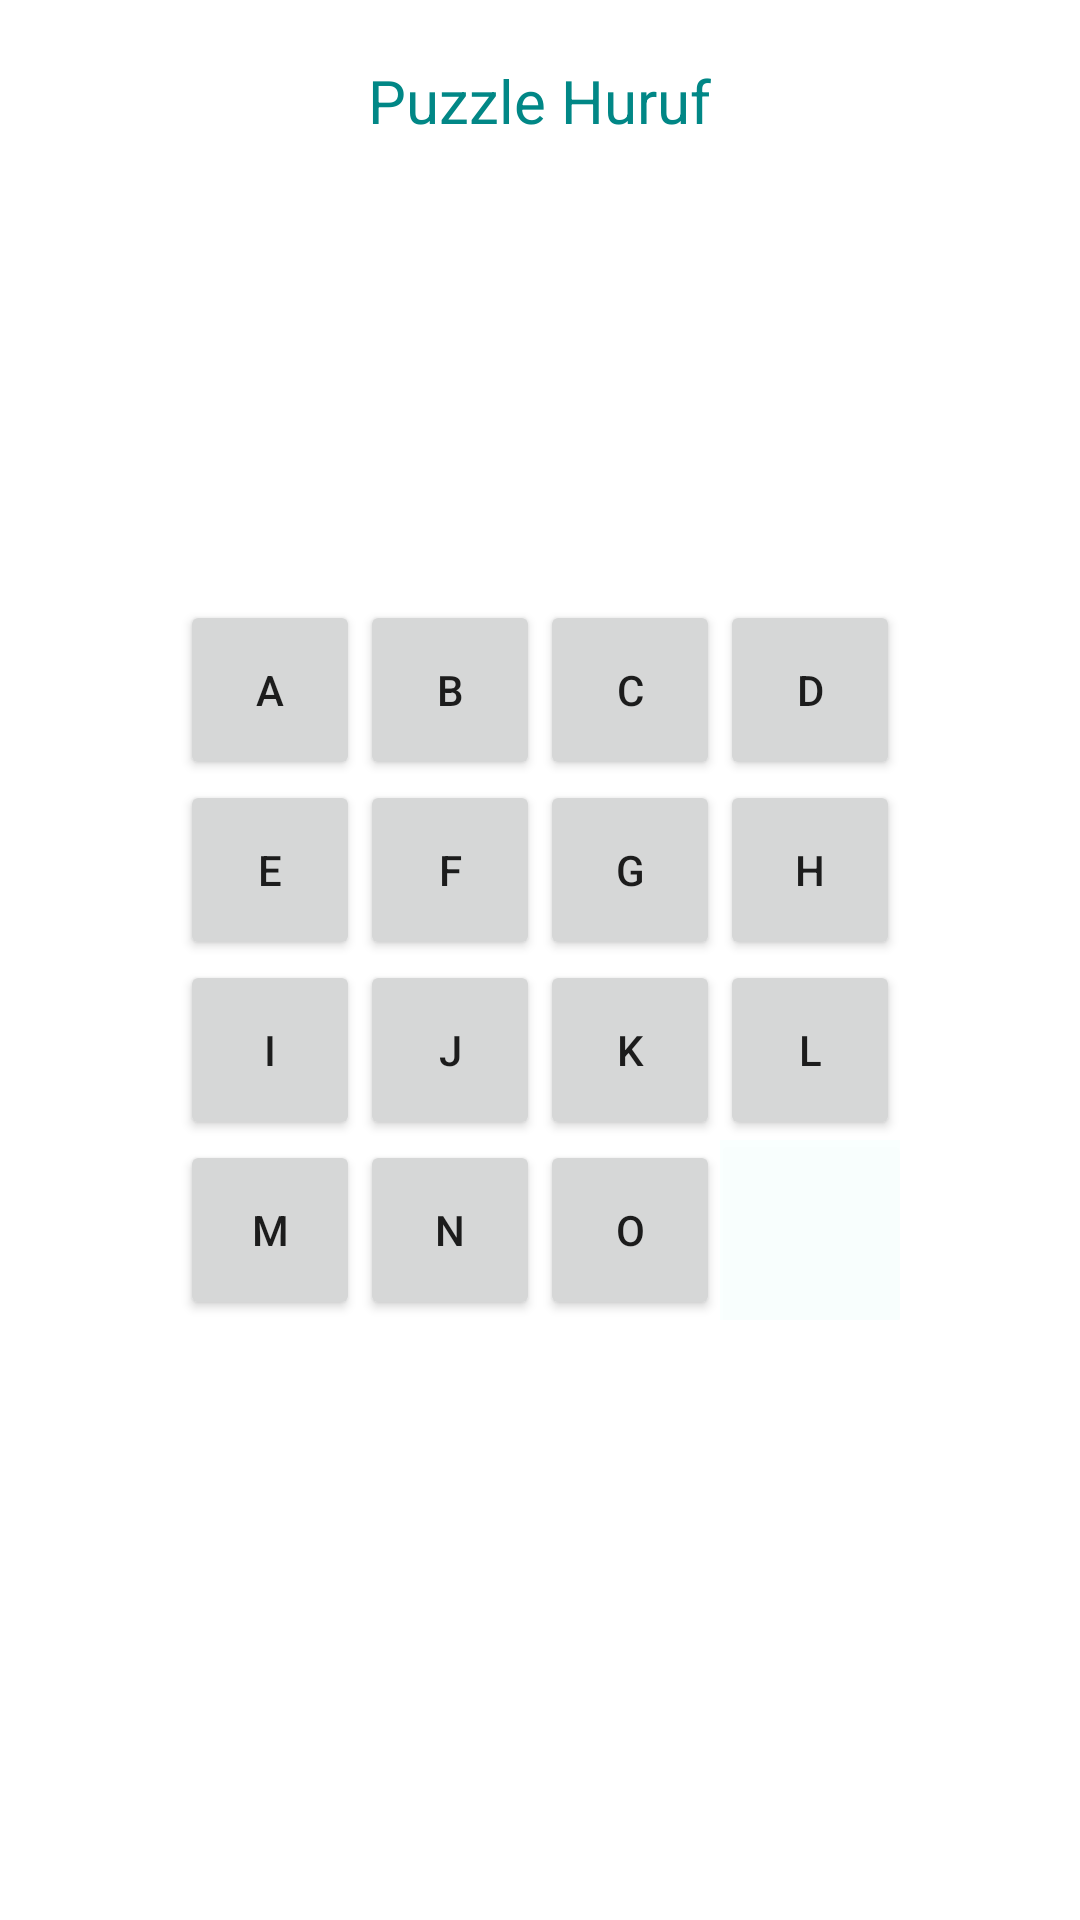

Layout XML and referenced resources for this Android screen:
<!-- AndroidManifest.xml: application theme Theme.Tugas4Mutia -->
<!-- res/layout/activity_game.xml -->
<?xml version="1.0" encoding="utf-8"?>
<FrameLayout xmlns:android="http://schemas.android.com/apk/res/android"
    xmlns:app="http://schemas.android.com/apk/res-auto"
    xmlns:tools="http://schemas.android.com/tools"
    android:layout_width="match_parent"
    android:layout_height="match_parent"
    tools:context=".GameActivity">

    <TextView
        android:layout_width="wrap_content"
        android:layout_height="wrap_content"
        android:text="Puzzle Huruf"
        android:layout_gravity="center_horizontal"
        android:layout_margin="20dp"
        android:textColor="@color/teal_700"
        android:textSize="20sp"/>

    <RelativeLayout
        android:id="@+id/group"
        android:layout_width="wrap_content"
        android:layout_height="wrap_content"
        android:layout_gravity="center">

        <Button
            android:id="@+id/button1"
            style="@style/ButtonStyle"
            android:layout_alignParentLeft="true"
            android:layout_alignParentTop="true"
            android:tag="00"
            android:text="A" />

        <Button
            android:id="@+id/button2"
            style="@style/ButtonStyle"
            android:layout_toRightOf="@id/button1"
            android:layout_alignParentTop="true"
            android:tag="01"
            android:text="B" />

        <Button
            android:id="@+id/button3"
            style="@style/ButtonStyle"
            android:layout_toRightOf="@id/button2"
            android:layout_alignParentTop="true"
            android:tag="02"
            android:text="C" />

        <Button
            android:id="@+id/button4"
            style="@style/ButtonStyle"
            android:layout_toRightOf="@id/button3"
            android:layout_alignParentTop="true"
            android:tag="03"
            android:text="D" />

        <Button
            android:id="@+id/button5"
            style="@style/ButtonStyle"
            android:layout_below="@id/button1"
            android:layout_alignParentLeft="true"
            android:tag="10"
            android:text="E" />

        <Button
            android:id="@+id/button6"
            style="@style/ButtonStyle"
            android:layout_below="@id/button1"
            android:layout_toRightOf="@id/button1"
            android:tag="11"
            android:text="F" />

        <Button
            android:id="@+id/button7"
            style="@style/ButtonStyle"
            android:layout_below="@id/button1"
            android:layout_toRightOf="@id/button2"
            android:tag="12"
            android:text="G" />

        <Button
            android:id="@+id/button8"
            style="@style/ButtonStyle"
            android:layout_below="@id/button1"
            android:layout_toRightOf="@id/button3"
            android:tag="13"
            android:text="H" />

        <Button
            android:id="@+id/button9"
            style="@style/ButtonStyle"
            android:layout_below="@id/button5"
            android:layout_alignParentLeft="true"
            android:tag="20"
            android:text="I" />
        <Button
            android:id="@+id/button10"
            style="@style/ButtonStyle"
            android:layout_below="@id/button5"
            android:layout_toRightOf="@id/button1"
            android:tag="21"
            android:text="J" />

        <Button
            android:id="@+id/button11"
            style="@style/ButtonStyle"
            android:layout_below="@id/button5"
            android:layout_toRightOf="@id/button2"
            android:tag="22"
            android:text="K" />

        <Button
            android:id="@+id/button12"
            style="@style/ButtonStyle"
            android:layout_below="@id/button5"
            android:layout_toRightOf="@id/button3"
            android:tag="23"
            android:text="L" />

        <Button
            android:id="@+id/button13"
            style="@style/ButtonStyle"
            android:layout_below="@id/button9"
            android:layout_alignParentLeft="true"
            android:tag="30"
            android:text="M" />

        <Button
            android:id="@+id/button14"
            style="@style/ButtonStyle"
            android:layout_below="@id/button9"
            android:layout_toRightOf="@id/button1"
            android:tag="31"
            android:text="N" />

        <Button
            android:id="@+id/button15"
            style="@style/ButtonStyle"
            android:layout_below="@id/button9"
            android:layout_toRightOf="@id/button2"
            android:tag="32"
            android:text="O" />

        <Button
            android:id="@+id/button16"
            style="@style/ButtonStyle"
            android:layout_below="@id/button9"
            android:layout_toRightOf="@id/button3"
            android:tag="33"
            android:text=""
            android:background="@color/colorFreeButton"/>
    </RelativeLayout>
</FrameLayout>
<!-- resources referenced by this layout -->
<resources>
  <color name="colorFreeButton">#0721F3C2</color>
  <color name="teal_700">#FF018786</color>
  <style name="ButtonStyle">
          <item name="android:layout_width">60dp</item>
          <item name="android:layout_height">60dp</item>
          <item name="android:onClick">buttonClick</item>
      </style>
  <style name="Theme.Tugas4Mutia" parent="Theme.MaterialComponents.DayNight.DarkActionBar">
          
          <item name="colorPrimary">@color/purple_500</item>
          <item name="colorPrimaryVariant">@color/purple_700</item>
          <item name="colorOnPrimary">@color/white</item>
          
          <item name="colorSecondary">@color/teal_200</item>
          <item name="colorSecondaryVariant">@color/teal_700</item>
          <item name="colorOnSecondary">@color/black</item>
          
          <item name="android:statusBarColor" tools:targetApi="l">?attr/colorPrimaryVariant</item>
          
      </style>
  <color name="purple_500">#FF6200EE</color>
  <color name="purple_700">#FF3700B3</color>
  <color name="white">#FFFFFFFF</color>
  <color name="teal_200">#FF03DAC5</color>
  <color name="black">#FF000000</color>
</resources>
